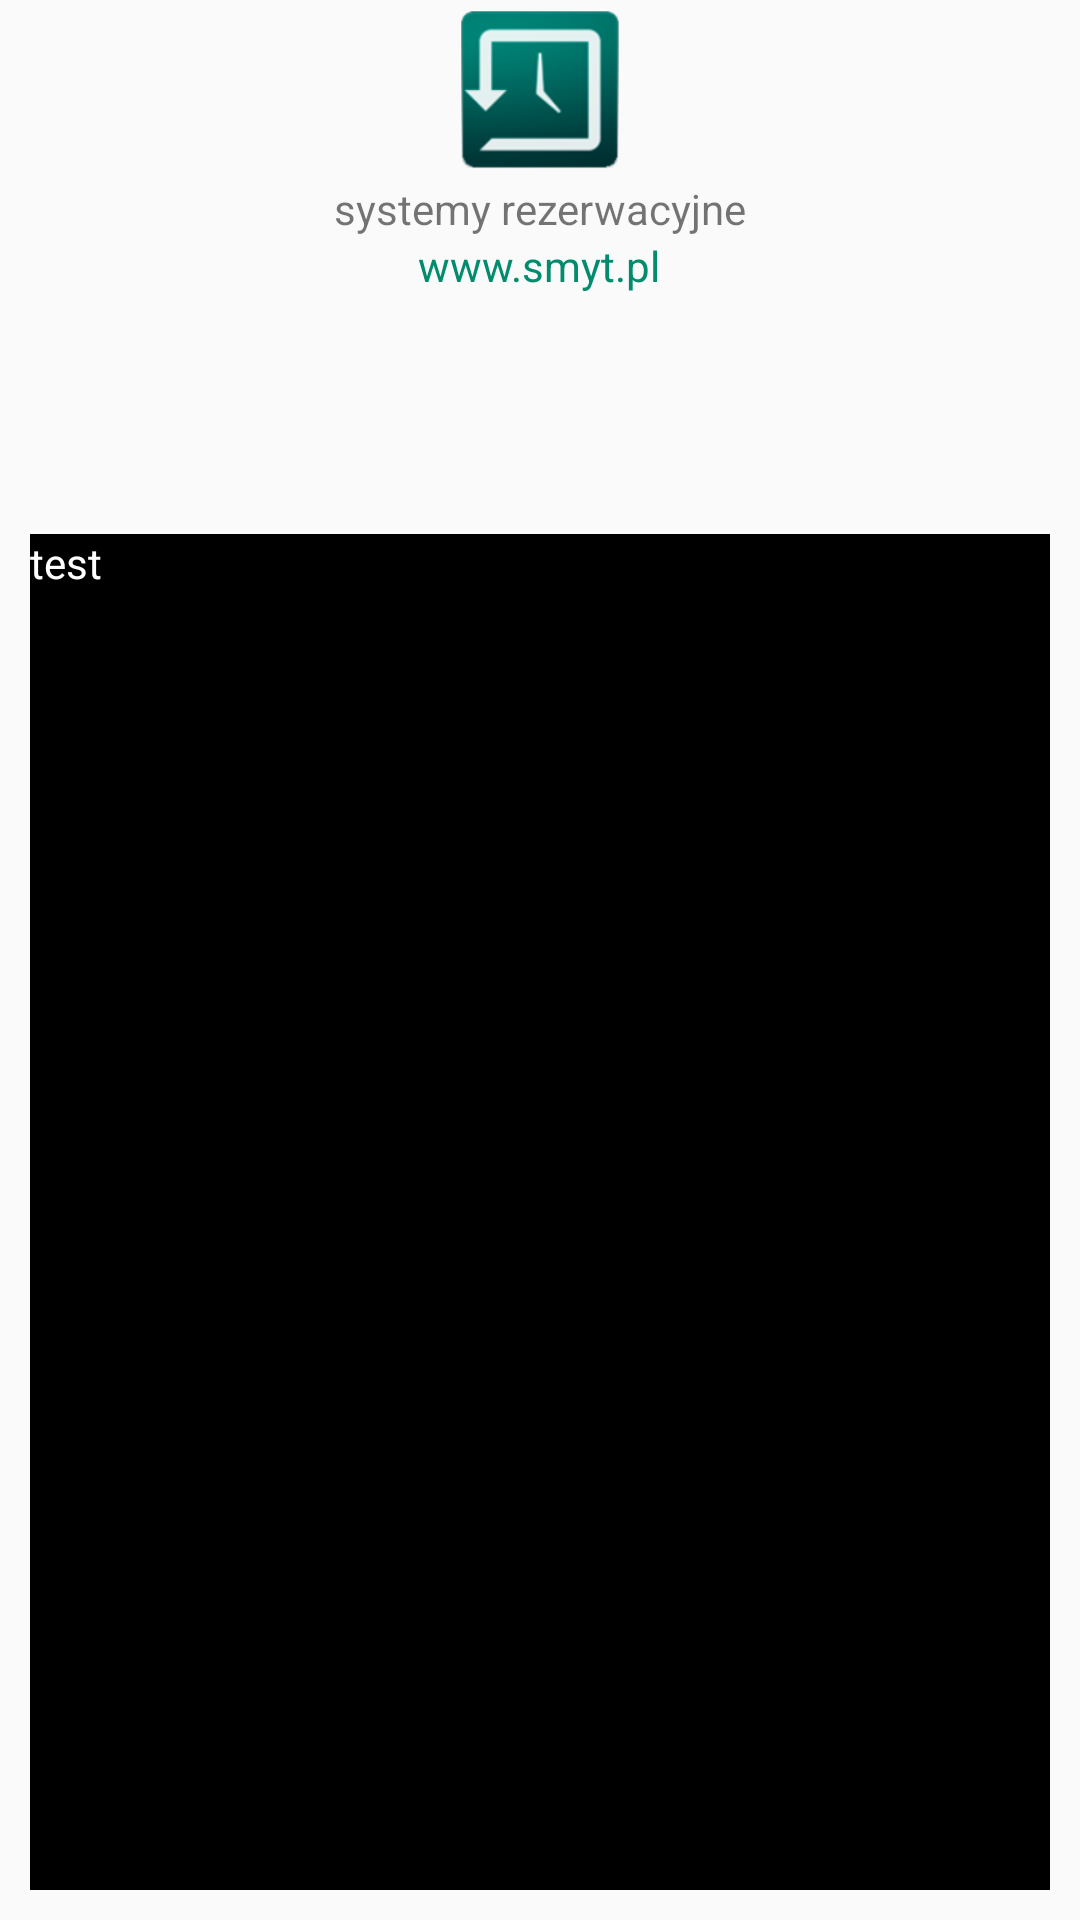

Here is an Android app screen rendered from its layout file. Give the layout XML and the strings, colors and styles it references.
<!-- AndroidManifest.xml: application theme AppTheme -->
<!-- res/layout/activity_main.xml -->
<?xml version="1.0" encoding="utf-8"?>
<RelativeLayout xmlns:android="http://schemas.android.com/apk/res/android"
    android:layout_width="match_parent"
    android:layout_height="match_parent"
    android:orientation="vertical">

    <LinearLayout
        android:id="@+id/header"
        android:layout_width="match_parent"
        android:layout_height="wrap_content"
        android:orientation="vertical"
        android:layout_alignParentTop="true">

        <ImageView
            android:layout_width="60dp"
            android:layout_height="60dp"
            android:src="@mipmap/ic_launcher"
            android:id="@+id/logo"
            android:layout_gravity="center"/>

        <TextView
            android:id="@+id/label1"
            android:layout_width="wrap_content"
            android:layout_height="wrap_content"
            android:text="@string/system_name"
            android:layout_gravity="center"/>

        <TextView
            android:id="@+id/label2"
            android:layout_width="wrap_content"
            android:layout_height="wrap_content"
            android:text="@string/system_website"
            android:textColor="@color/smyt_green"
            android:layout_gravity="center"/>

    </LinearLayout>


    <ListView
        android:id="@+id/list_system"
        android:layout_width="fill_parent"
        android:layout_height="80dp"
        android:divider="#b5b5b5"
        android:dividerHeight="1dp"
        android:layout_below="@+id/header"
        android:listSelector="@drawable/listview_item_selector" />

    <ScrollView
        xmlns:android="http://schemas.android.com/apk/res/android"
        android:layout_width="fill_parent"
        android:layout_height="fill_parent"
        android:background="#000"
        android:id="@+id/terminal"
        android:layout_below="@+id/list_system"
        android:layout_marginLeft="10dp"
        android:layout_marginRight="10dp"
        android:layout_marginBottom="10dp">
        <TextView
            android:id="@+id/consoleText"
            android:layout_width="match_parent"
            android:layout_height="match_parent"
            android:textColor="#FFF"
            android:text="test"/>
    </ScrollView>



</RelativeLayout>
<!-- resources referenced by this layout -->
<resources>
  <color name="smyt_green">#008C6D</color>
  <!-- mipmap ic_launcher: png bitmap (mipmap-hdpi, 4596 bytes) -->
  <string name="system_name">systemy rezerwacyjne</string>
  <string name="system_website">www.smyt.pl</string>
  <style name="AppTheme" parent="Theme.AppCompat.Light.DarkActionBar">
          
      </style>
</resources>
